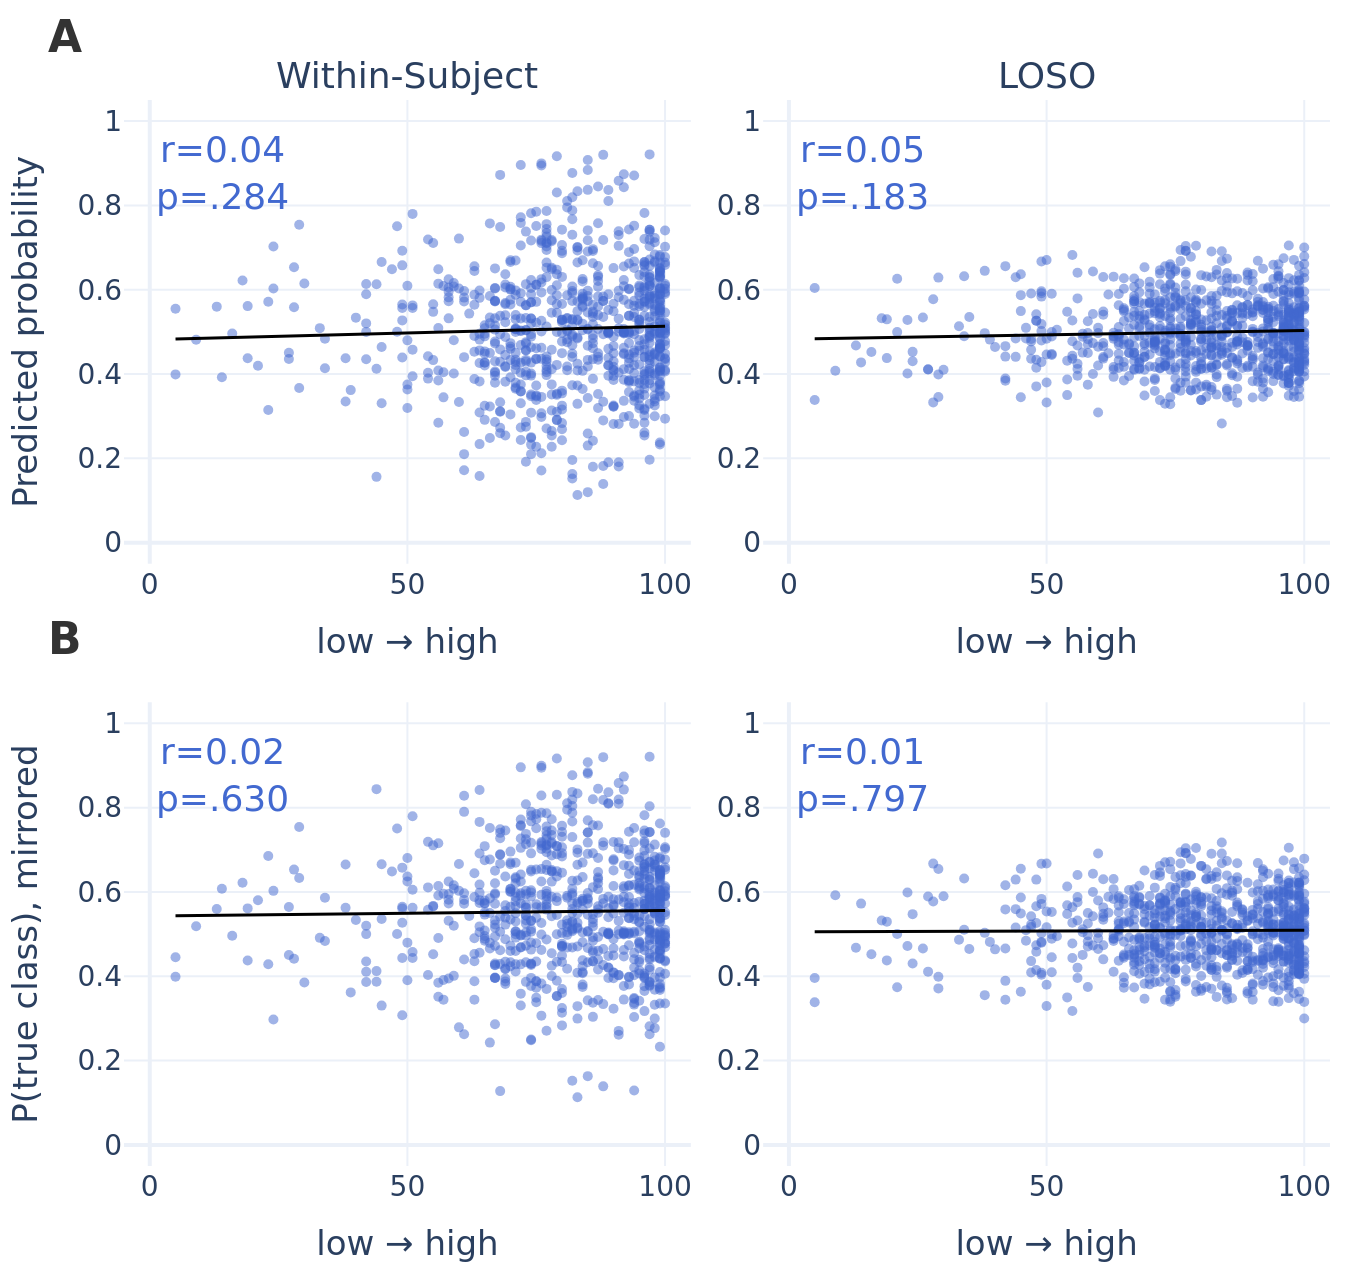

The data file committed next to this chart (first rows):
trace_index, trace_type, trace_name, row_label, col_label, x, y
0, scatter, , , Within-Subject, 97.0, 0.4537
0, scatter, , , Within-Subject, 97.0, 0.7032
0, scatter, , , Within-Subject, 97.0, 0.7375
0, scatter, , , Within-Subject, 97.0, 0.5873
0, scatter, , , Within-Subject, 96.0, 0.6652
0, scatter, , , Within-Subject, 96.0, 0.6422
0, scatter, , , Within-Subject, 96.0, 0.6658
0, scatter, , , Within-Subject, 96.0, 0.6316
0, scatter, , , Within-Subject, 96.0, 0.5792
0, scatter, , , Within-Subject, 96.0, 0.3978
0, scatter, , , Within-Subject, 97.0, 0.4745
0, scatter, , , Within-Subject, 96.0, 0.4399
0, scatter, , , Within-Subject, 94.0, 0.6966
0, scatter, , , Within-Subject, 93.0, 0.3855
0, scatter, , , Within-Subject, 95.0, 0.4228
0, scatter, , , Within-Subject, 95.0, 0.326
0, scatter, , , Within-Subject, 95.0, 0.3508
0, scatter, , , Within-Subject, 96.0, 0.261
0, scatter, , , Within-Subject, 93.0, 0.446
0, scatter, , , Within-Subject, 96.0, 0.2541
0, scatter, , , Within-Subject, 93.0, 0.4371
0, scatter, , , Within-Subject, 62.0, 0.5433
0, scatter, , , Within-Subject, 63.0, 0.5883
0, scatter, , , Within-Subject, 59.0, 0.6158
0, scatter, , , Within-Subject, 61.0, 0.5721
0, scatter, , , Within-Subject, 56.0, 0.5092
0, scatter, , , Within-Subject, 58.0, 0.6054
0, scatter, , , Within-Subject, 67.0, 0.4059
0, scatter, , , Within-Subject, 64.0, 0.4816
0, scatter, , , Within-Subject, 69.0, 0.4879
0, scatter, , , Within-Subject, 67.0, 0.403
0, scatter, , , Within-Subject, 65.0, 0.4537
0, scatter, , , Within-Subject, 72.0, 0.5017
0, scatter, , , Within-Subject, 66.0, 0.534
0, scatter, , , Within-Subject, 65.0, 0.5085
0, scatter, , , Within-Subject, 65.0, 0.4893
0, scatter, , , Within-Subject, 55.0, 0.433
0, scatter, , , Within-Subject, 67.0, 0.5737
0, scatter, , , Within-Subject, 68.0, 0.4291
0, scatter, , , Within-Subject, 67.0, 0.4769
0, scatter, , , Within-Subject, 63.0, 0.4528
0, scatter, , , Within-Subject, 57.0, 0.3446
0, scatter, , , Within-Subject, 99.0, 0.6433
0, scatter, , , Within-Subject, 71.0, 0.6693
0, scatter, , , Within-Subject, 100.0, 0.7021
0, scatter, , , Within-Subject, 100.0, 0.7403
0, scatter, , , Within-Subject, 98.0, 0.7124
0, scatter, , , Within-Subject, 99.0, 0.6453
0, scatter, , , Within-Subject, 74.0, 0.5318
0, scatter, , , Within-Subject, 99.0, 0.6325
0, scatter, , , Within-Subject, 99.0, 0.679
0, scatter, , , Within-Subject, 96.0, 0.5721
0, scatter, , , Within-Subject, 83.0, 0.6931
0, scatter, , , Within-Subject, 87.0, 0.6208
0, scatter, , , Within-Subject, 99.0, 0.6294
0, scatter, , , Within-Subject, 99.0, 0.4839
0, scatter, , , Within-Subject, 100.0, 0.4691
0, scatter, , , Within-Subject, 74.0, 0.3962
0, scatter, , , Within-Subject, 100.0, 0.5025
0, scatter, , , Within-Subject, 100.0, 0.602
... 3,282 more rows
